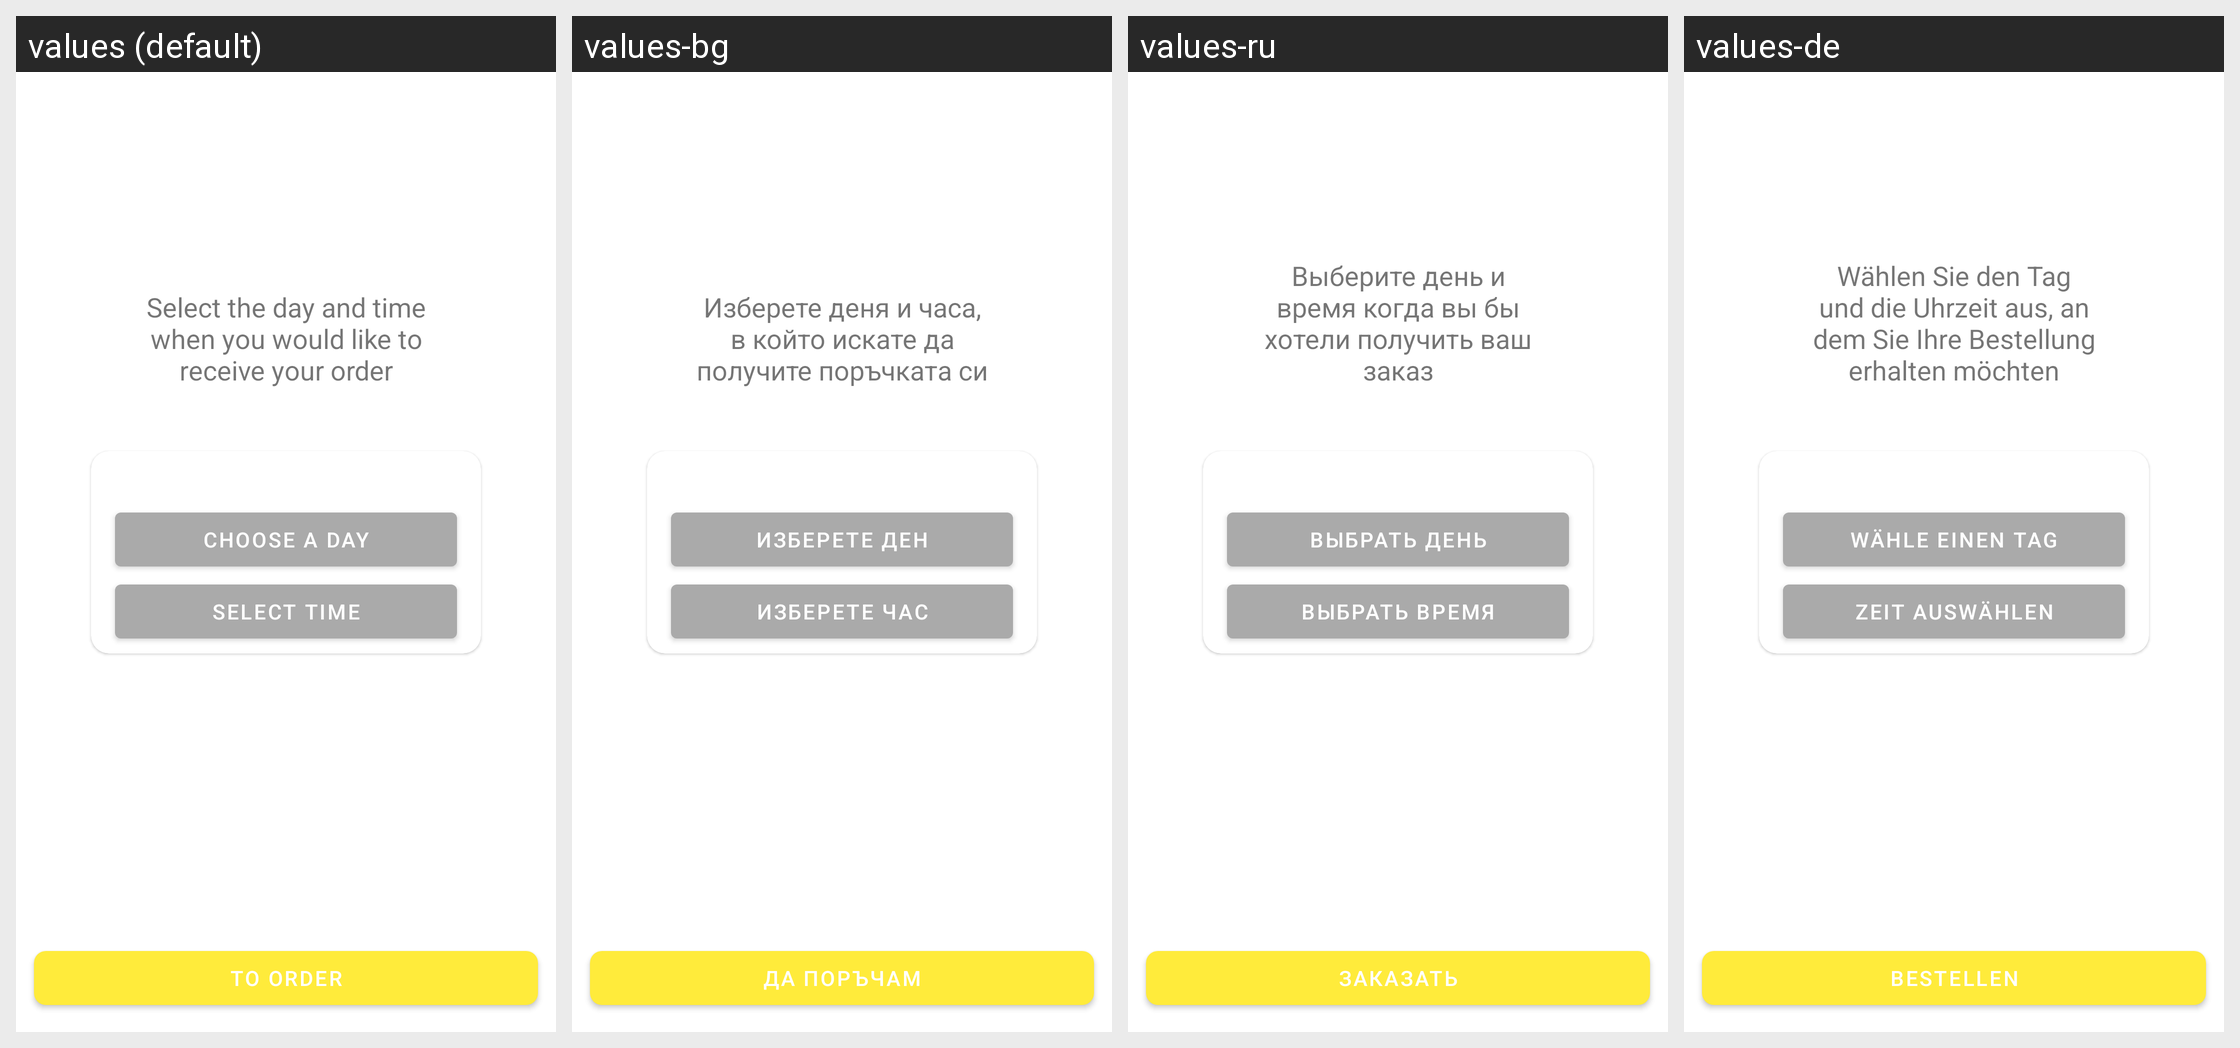

This grid shows one Android layout under several languages. Give, for every string resource on the screen, its name, the default text and each shown locale's text.
Android screen res/layout/fragment_continue_order_buy.xml rendered under 4 locales, left to right: values (default), values-bg, values-ru, values-de. Device: Nexus 5 (rendered at 1080×1920; each locale shown at half size, 540×960, under a caption strip naming it); theme Theme.Restaurant.
Other locales in the repository, not shown: values-en.
Strings drawn on this screen, with the default value and each locale's value (text and hints the layout hard-codes, and strings that could not be matched under every locale, appear in the picture but are not listed):

select_day_and_time_label
  values: Select the day and time when you would like to receive your order
  values-bg: Изберете деня и часа, в който искате да получите поръчката си
  values-ru: Выберите день и время когда вы бы хотели получить ваш заказ
  values-de: Wählen Sie den Tag und die Uhrzeit aus, an dem Sie Ihre Bestellung erhalten möchten

select_day
  values: Choose a day
  values-bg: Изберете ден
  values-ru: Выбрать день
  values-de: Wähle einen Tag

select_time
  values: Select time
  values-bg: Изберете час
  values-ru: Выбрать время
  values-de: Zeit auswählen

create_order_label
  values: To order
  values-bg: Да поръчам
  values-ru: Заказать
  values-de: Bestellen
